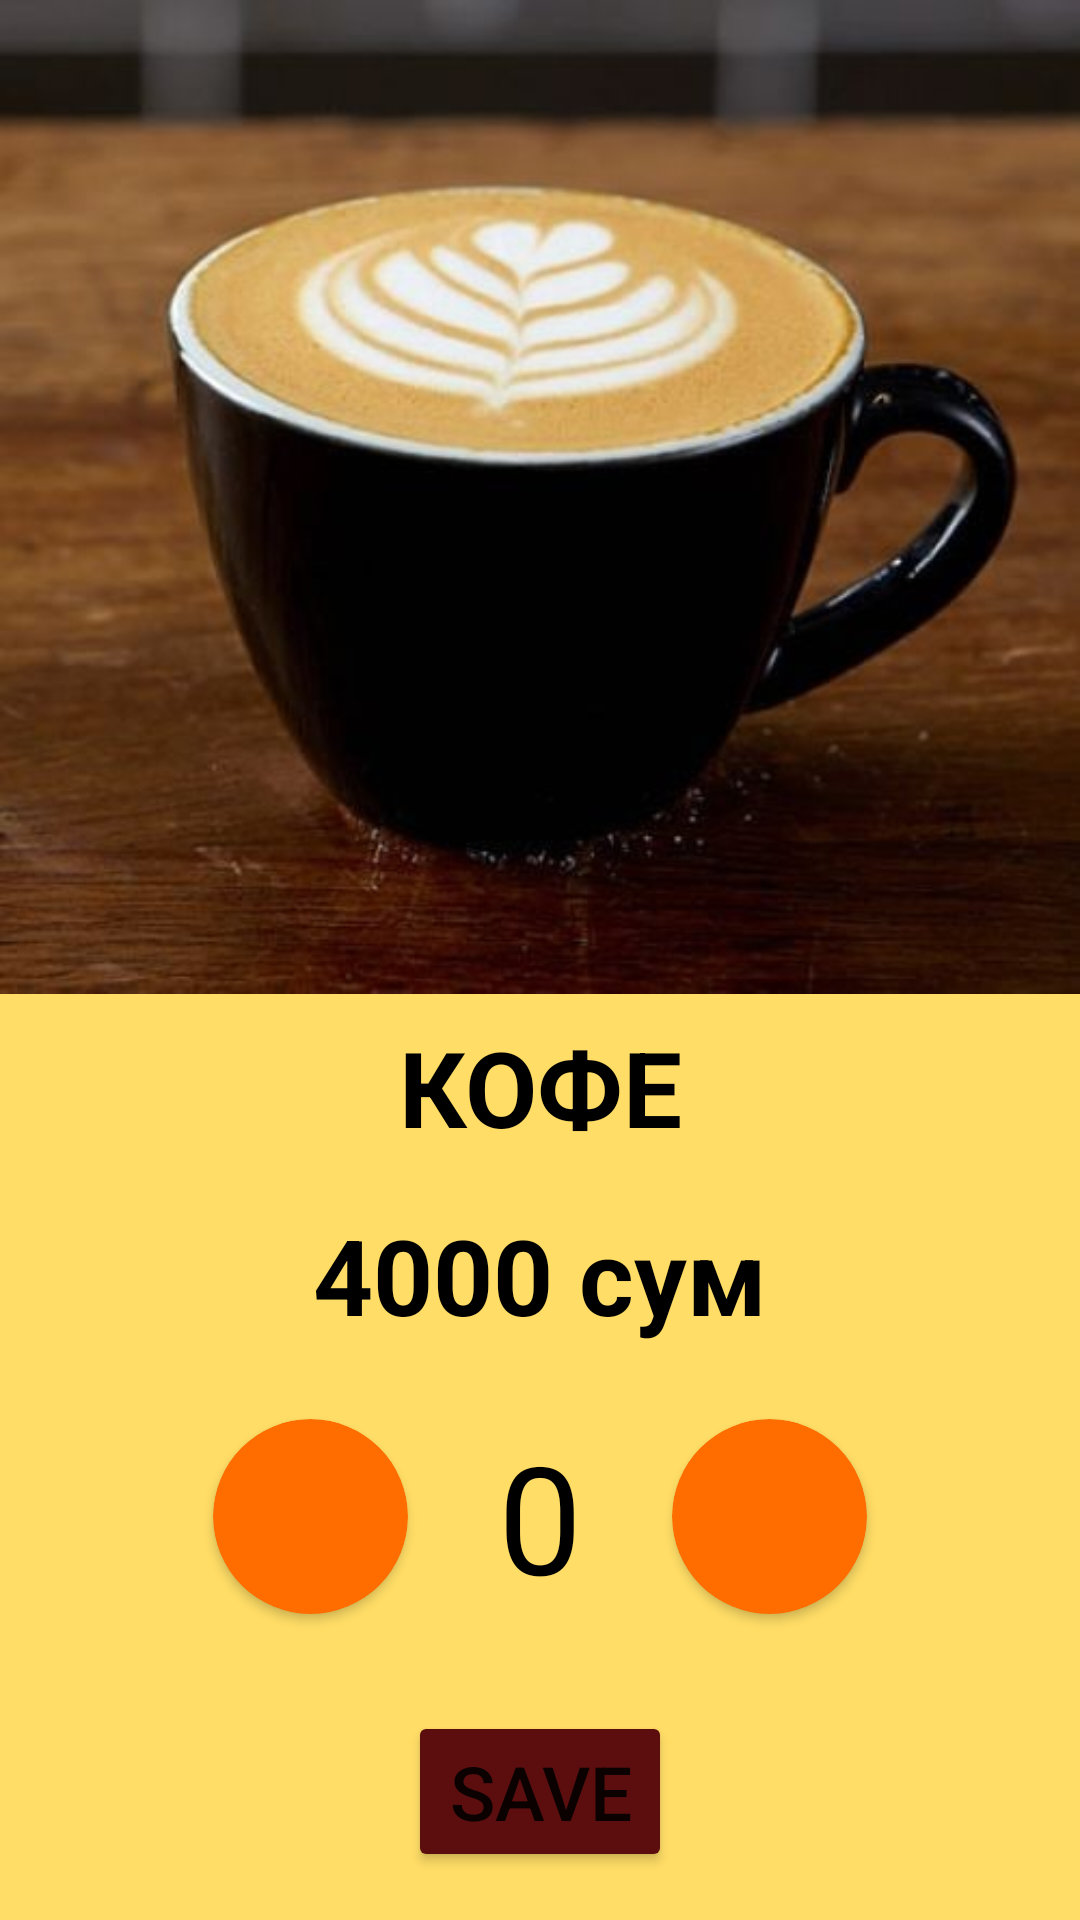

Here is an Android app screen rendered from its layout file. Give the layout XML and the strings, colors and styles it references.
<!-- AndroidManifest.xml: application theme Theme.VIPHotDog -->
<!-- res/layout/activity_main10.xml -->
<?xml version="1.0" encoding="utf-8"?>
<LinearLayout xmlns:android="http://schemas.android.com/apk/res/android"
    xmlns:app="http://schemas.android.com/apk/res-auto"
    xmlns:tools="http://schemas.android.com/tools"
    android:layout_width="match_parent"
    android:layout_height="match_parent"
    android:background="#fd6"
    android:orientation="vertical"
    tools:context=".MainActivity10">

    <LinearLayout
        android:layout_width="match_parent"
        android:layout_height="wrap_content"
        android:layout_weight="1"
        android:orientation="vertical">

        <ImageView
            android:id="@+id/image10"
            android:layout_width="match_parent"
            android:layout_height="300dp"
            android:layout_weight="1"
            android:background="@drawable/coffee"
            android:clickable="true"
            android:contentDescription="@string/todo"
            android:focusable="true"
            android:foreground="?selectableItemBackground"
            android:scaleType="center"
            tools:ignore="InefficientWeight,NestedWeights" />

    </LinearLayout>

    <LinearLayout
        android:layout_width="match_parent"
        android:layout_height="wrap_content"
        android:layout_weight="1"
        android:orientation="vertical">

        <TextView
            android:id="@+id/text_name10"
            android:layout_width="match_parent"
            android:layout_height="wrap_content"
            android:layout_weight="1"
            android:gravity="center"
            android:text="КОФЕ"
            android:textColor="@color/black"
            android:textSize="35sp"
            android:textStyle="bold"
            tools:ignore="NestedWeights" />

        <TextView
            android:id="@+id/price10"
            android:layout_width="match_parent"
            android:layout_height="wrap_content"
            android:layout_weight="1"
            android:gravity="center"
            android:text="4000 сум"
            android:textColor="@color/black"
            android:textSize="35sp"
            android:textStyle="bold" />

    </LinearLayout>

    <LinearLayout
        android:layout_width="match_parent"
        android:layout_height="wrap_content"
        android:layout_weight="1"
        android:gravity="center"
        android:orientation="horizontal">

        <androidx.cardview.widget.CardView
            android:id="@+id/minus10"
            android:layout_width="65dp"
            android:layout_height="65dp"
            android:backgroundTint="#FF6D00"
            android:clickable="true"
            android:focusable="true"
            android:foreground="?selectableItemBackground"
            app:cardCornerRadius="35dp">

            <ImageView
                android:layout_width="match_parent"
                android:layout_height="match_parent"
                android:background="@drawable/ic_minus"
                android:contentDescription="@string/todo"
                android:src="@drawable/ic_minus" />

        </androidx.cardview.widget.CardView>

        <TextView
            android:id="@+id/text_count10"
            android:layout_width="wrap_content"
            android:layout_height="wrap_content"
            android:layout_marginStart="30dp"
            android:layout_marginEnd="30dp"
            android:text="@string/_0"
            android:textColor="@color/black"
            android:textSize="50sp" />

        <androidx.cardview.widget.CardView
            android:id="@+id/plus10"
            android:layout_width="65dp"
            android:layout_height="65dp"
            android:backgroundTint="#FF6D00"
            android:clickable="true"
            android:focusable="true"
            android:foreground="?selectableItemBackground"
            app:cardCornerRadius="35dp">

            <ImageView
                android:layout_width="match_parent"
                android:layout_height="match_parent"
                android:background="@drawable/ic_plus"
                android:contentDescription="@string/todo"
                android:src="@drawable/ic_plus" />

        </androidx.cardview.widget.CardView>

    </LinearLayout>

    <LinearLayout
        android:layout_width="match_parent"
        android:layout_height="wrap_content"
        android:layout_weight="1"
        android:gravity="center">

        <Button
            android:id="@+id/save10"
            android:layout_width="wrap_content"
            android:layout_height="wrap_content"
            android:backgroundTint="#5C0E0E"
            android:text="@string/save"
            android:textSize="25sp" />

    </LinearLayout>

</LinearLayout>
<!-- resources referenced by this layout -->
<resources>
  <color name="black">#FF000000</color>
  <!-- drawable coffee: jpg bitmap (drawable, 25619 bytes) -->
  <string name="_0">0</string>
  <string name="save">Save</string>
  <string name="todo">TODO</string>
  <style name="Theme.VIPHotDog" parent="Theme.MaterialComponents.DayNight.DarkActionBar">
          <item name="colorPrimary">@color/purple_500</item>
          <item name="colorPrimaryVariant">@color/purple_700</item>
          <item name="colorOnPrimary">@color/white</item>
          <item name="colorSecondary">@color/teal_200</item>
          <item name="colorSecondaryVariant">@color/teal_700</item>
          <item name="colorOnSecondary">@color/black</item>
          <item name="android:statusBarColor" tools:targetApi="l">?attr/colorPrimaryVariant</item>
      </style>
  <color name="purple_500">#FF6200EE</color>
  <color name="purple_700">#FF3700B3</color>
  <color name="white">#FFFFFFFF</color>
  <color name="teal_200">#FF03DAC5</color>
  <color name="teal_700">#FF018786</color>
</resources>
